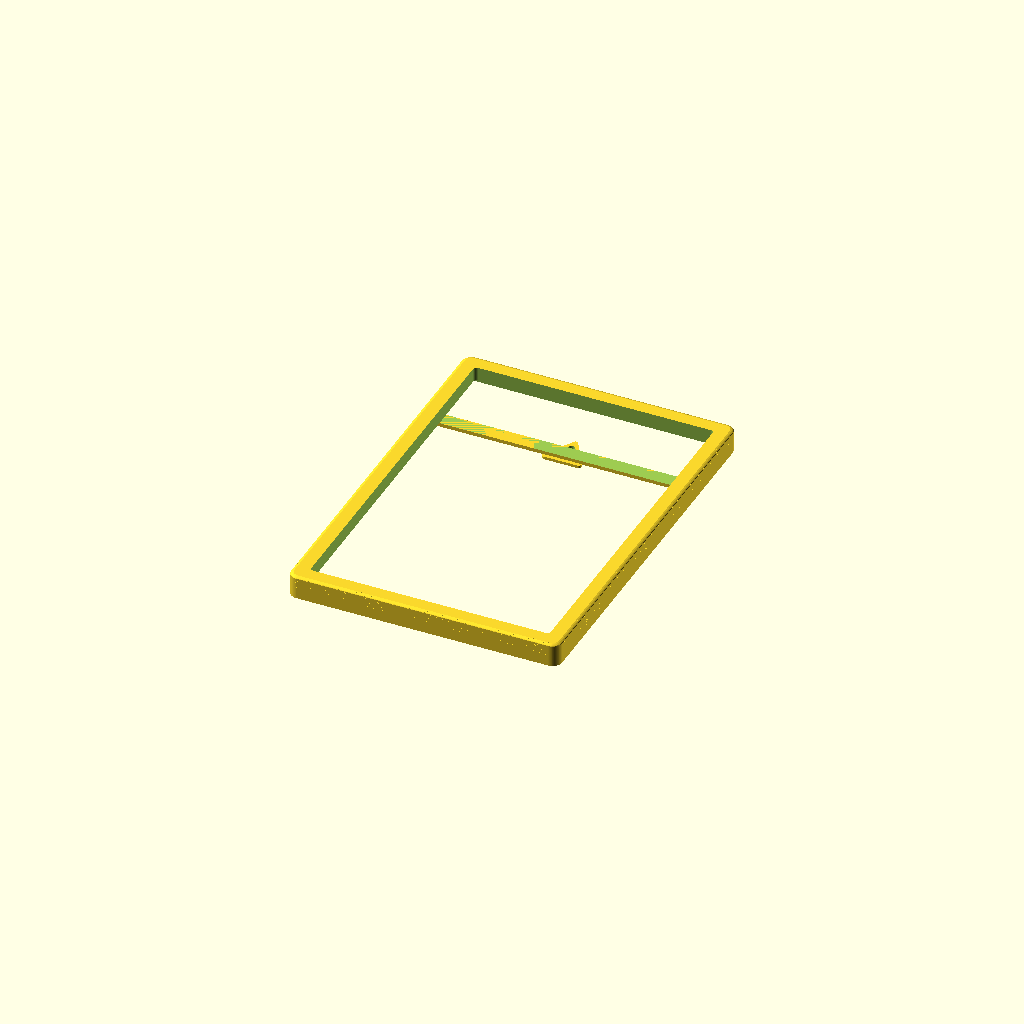
Cell 1 — every parameter at its default value.
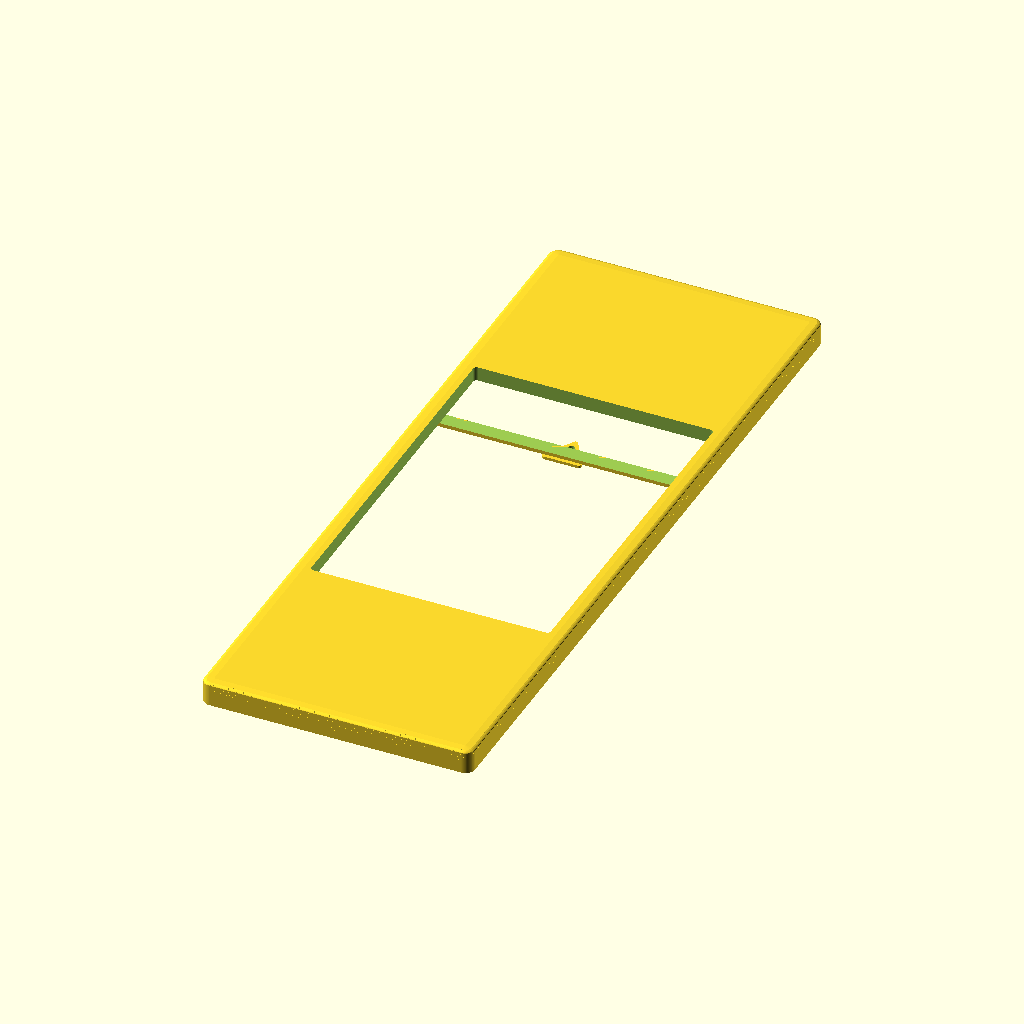
Cell 2: art_length = 614 (everything else at default).
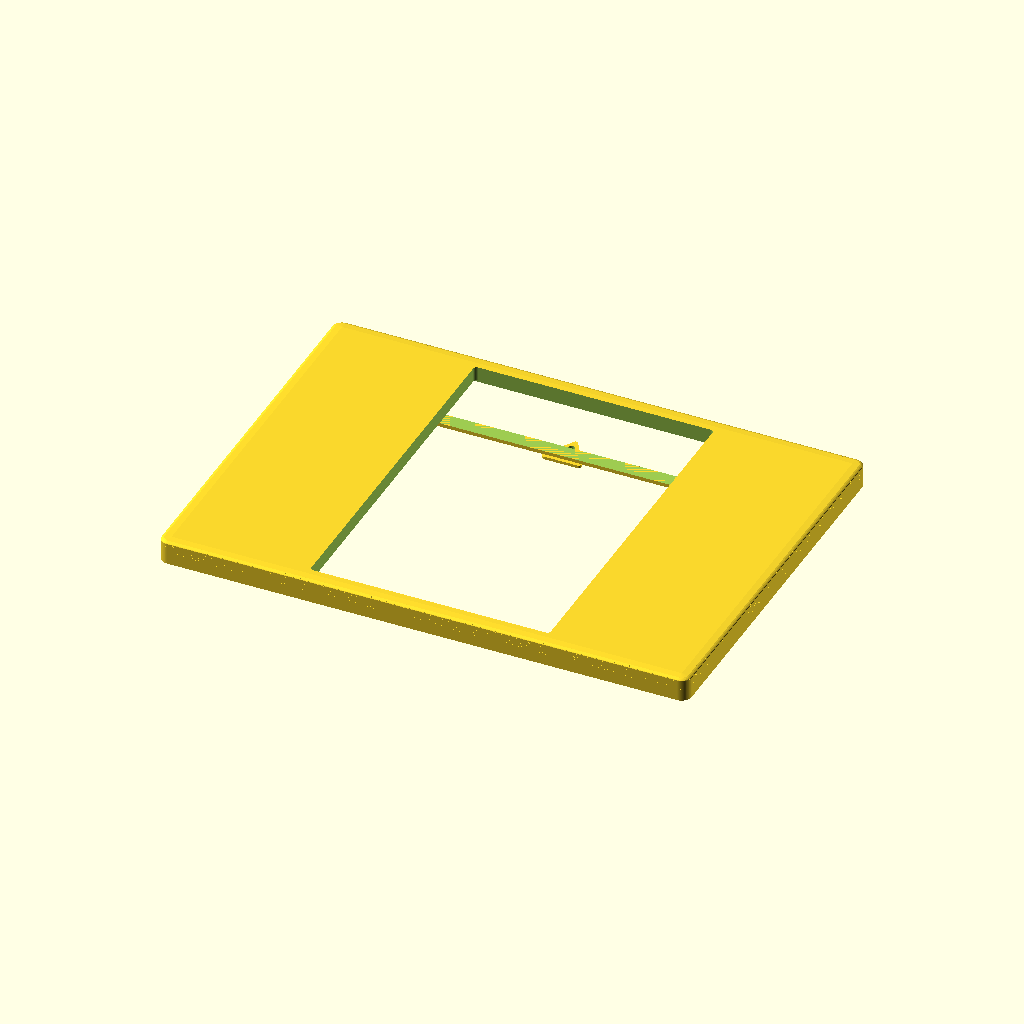
Cell 3: art_width = 426 (everything else at default).
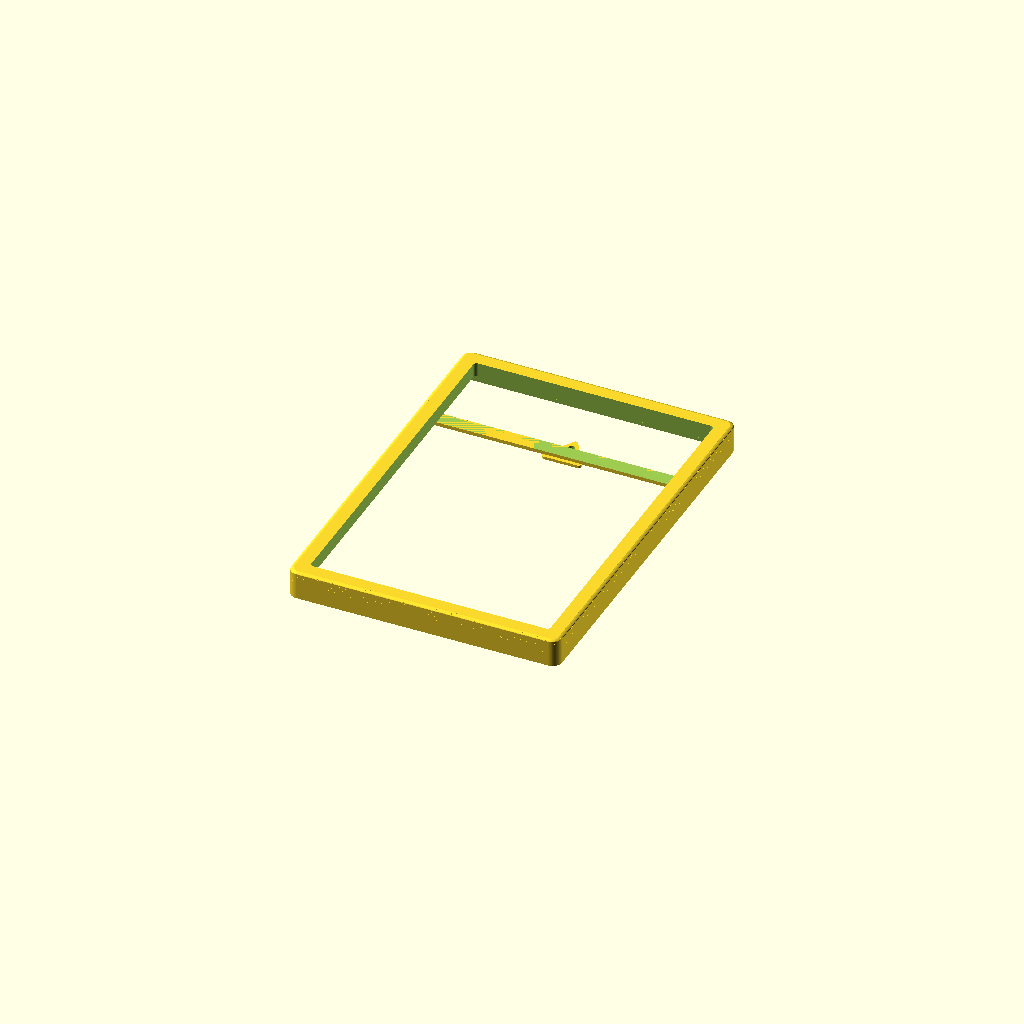
Cell 4 — art_thickness set to 8, the other parameters unchanged.
One fixed orthographic camera (rotation 55°, 0°, 25°; colour scheme Cornfield) for every cell.
Source of the model, picture-frame-v2/picture_frame_v2.scad:
// ============================================================
// picture_frame_v2_5
// PORTRAIT PARAMETRIC ART FRAME
//
// 3 mm recessed horizontal rear bridge
// Central triangular hanger
// NO corner pins / standoffs
//
// Artwork:
//      213 mm wide
//      307 mm high
//
// Raised visible section:
//      197 mm wide
//      291 mm high
//
// Flat lip:
//      8 mm all around
//
// Outer frame border:
//      5 mm
//
// All dimensions in mm
// ============================================================

$fn = 72;


// ============================================================
// ARTWORK DIMENSIONS
// ============================================================

art_length = 307;
art_width = 213;
art_thickness = 4;


// ============================================================
// RAISED / VISIBLE ARTWORK SECTION
// ============================================================

raised_visible_length = 291;
raised_visible_width = 197;


// ============================================================
// EXISTING ARTWORK LIP
// ============================================================

art_existing_lip_width = 12;
art_existing_lip_height = 3;


// ============================================================
// ARTWORK FIT
// ============================================================

// Clearance on EACH side
art_clearance = 0.30;

// Extra depth in artwork pocket
depth_clearance = 0.40;


// ============================================================
// FRONT OPENING CLEARANCE
// ============================================================

raised_section_clearance = 0;


// ============================================================
// OUTER FRAME BORDER
// ============================================================

// Amount outside artwork on EACH side
frame_border_width = 5;


// ============================================================
// FRONT RETAINING LIP
// ============================================================

front_lip_thickness = 2;


// ============================================================
// REAR FRAME STRUCTURE
// ============================================================

rear_wall_thickness = 3;


// ============================================================
// FRONT MOULDING
// ============================================================

front_curve_height = 10;

curve_steps = 28;

curve_squareness = 3.5;

top_flat_amount = 2;


// ============================================================
// CORNER RADII
// ============================================================

outer_corner_radius = 8;

visible_corner_radius = 3;

pocket_corner_radius = 2;


// ============================================================
// RECESSED REAR BRIDGE
// ============================================================
//
// Bridge occupies the 3 mm rear structural depth.
//
// Rear surface = Z 0
//
// Bridge extends forwards from:
// Z = 0
// to
// Z = 3
//

bridge_width = 12;

bridge_thickness = 3;


// Vertical bridge position.
//
// 0 = centre of frame
// Positive = upward
// Negative = downward
//
bridge_y_position = 95;


// Amount bridge enters each side rail
bridge_side_overlap = 4;


// ============================================================
// CENTRAL TRIANGULAR HANGER
// ============================================================

triangle_width = 32;

triangle_height = 28;


// Triangle projects this far behind rear surface
triangle_thickness = 2;


// Rounded triangle corners
triangle_corner_radius = 2;


// Amount triangle overlaps the horizontal bridge
//
// Ensures a strong physical connection.
//
triangle_bridge_overlap = 15;


// ============================================================
// HANGING HARDWARE HOLE
// ============================================================

hanger_hole_diameter = 5;


// Distance down from triangle tip
// to centre of hanging hole
hanger_hole_top_offset = 9;


// ============================================================
// DERIVED OUTER FRAME SIZE
// ============================================================

frame_outer_x =
    art_width
    + (frame_border_width * 2);

frame_outer_y =
    art_length
    + (frame_border_width * 2);


// Current:
// 223 mm wide
// 317 mm high


// ============================================================
// ARTWORK POCKET
// ============================================================

pocket_x =
    art_width
    + (art_clearance * 2);

pocket_y =
    art_length
    + (art_clearance * 2);

pocket_depth =
    art_thickness
    + depth_clearance;


// Current:
//
// 213.6 mm wide
// 307.6 mm high
// 4.4 mm deep


// ============================================================
// VISIBLE OPENING
// ============================================================

opening_x =
    raised_visible_width
    + (raised_section_clearance * 2);

opening_y =
    raised_visible_length
    + (raised_section_clearance * 2);


// Current:
//
// 197 x 291 mm


// ============================================================
// FLAT LIP
// ============================================================

flat_lip_left_right =
    (art_width - opening_x) / 2;

flat_lip_top_bottom =
    (art_length - opening_y) / 2;


// Current:
//
// Left/right = 8 mm
// Top/bottom = 8 mm


// ============================================================
// Z POSITIONS
// ============================================================

artwork_front_z =
    rear_wall_thickness
    + pocket_depth;


front_lip_top_z =
    artwork_front_z
    + front_lip_thickness;


frame_total_depth =
    rear_wall_thickness
    + pocket_depth
    + front_lip_thickness
    + front_curve_height;


// ============================================================
// BRIDGE DERIVED DIMENSIONS
// ============================================================

bridge_length =
    min(
        frame_outer_x,

        pocket_x
        + (bridge_side_overlap * 2)
    );


// ============================================================
// TRIANGLE POSITIONS
// ============================================================

triangle_base_y =
    bridge_y_position
    + (bridge_width / 2)
    - triangle_bridge_overlap;


triangle_tip_y =
    triangle_base_y
    + triangle_height;


hanger_hole_y =
    triangle_tip_y
    - hanger_hole_top_offset;


// ============================================================
// INFORMATION
// ============================================================

echo("==========================================");
echo("picture_frame_v2_5");
echo("==========================================");

echo(
    "Outer frame:",
    frame_outer_x,
    "x",
    frame_outer_y
);

echo(
    "Artwork:",
    art_width,
    "x",
    art_length
);

echo(
    "Raised visible section:",
    raised_visible_width,
    "x",
    raised_visible_length
);

echo(
    "Flat lip left/right:",
    flat_lip_left_right
);

echo(
    "Flat lip top/bottom:",
    flat_lip_top_bottom
);

echo(
    "Bridge thickness:",
    bridge_thickness
);

echo(
    "Bridge width:",
    bridge_width
);

echo(
    "Triangle rear projection:",
    triangle_thickness
);


// ============================================================
// SAFETY CHECKS
// ============================================================

assert(
    bridge_thickness <= rear_wall_thickness,
    "Bridge thickness exceeds rear wall thickness."
);


assert(
    raised_visible_width <= art_width,
    "Visible artwork width exceeds artwork."
);


assert(
    raised_visible_length <= art_length,
    "Visible artwork length exceeds artwork."
);


// ============================================================
// ROUNDED RECTANGLE 2D
// ============================================================

module rounded_rectangle_2d(
    w,
    h,
    r
)
{
    rr =
        max(
            0.01,

            min(
                r,
                min(w, h) / 2 - 0.01
            )
        );


    offset(r = rr)

        square(
            [
                w - (2 * rr),
                h - (2 * rr)
            ],
            center = true
        );
}


// ============================================================
// ROUNDED BOX
// ============================================================

module rounded_box(
    w,
    h,
    d,
    r
)
{
    linear_extrude(
        height = d
    )

        rounded_rectangle_2d(
            w,
            h,
            r
        );
}


// ============================================================
// FRAME RING
// ============================================================

module frame_ring(
    outer_x,
    outer_y,

    inner_x,
    inner_y,

    depth,

    outer_radius,
    inner_radius
)
{
    difference()
    {
        rounded_box(
            outer_x,
            outer_y,
            depth,
            outer_radius
        );


        translate([
            0,
            0,
            -0.1
        ])

            rounded_box(
                inner_x,
                inner_y,
                depth + 0.2,
                inner_radius
            );
    }
}


// ============================================================
// FRONT PROFILE
// ============================================================

function profile_shrink(t) =

    front_curve_height *

    (
        1 -

        pow(
            max(
                0,

                1 -
                pow(
                    t,
                    curve_squareness
                )
            ),

            1 / curve_squareness
        )
    );


// ============================================================
// CURVED FRONT MOULDING
// ============================================================

module curved_front()
{
    step_height =
        front_curve_height
        / curve_steps;


    for(i = [0 : curve_steps - 1])
    {
        t1 =
            i / curve_steps;

        t2 =
            (i + 1) / curve_steps;


        s1 =
            max(
                0,

                profile_shrink(t1)
                - top_flat_amount
            );


        s2 =
            max(
                0,

                profile_shrink(t2)
                - top_flat_amount
            );


        z1 =
            front_lip_top_z
            + (i * step_height);


        z2 =
            front_lip_top_z
            + ((i + 1) * step_height);


        hull()
        {
            // LOWER PROFILE SLICE
            translate([
                0,
                0,
                z1
            ])

                linear_extrude(
                    height = 0.05
                )

                    difference()
                    {
                        rounded_rectangle_2d(
                            frame_outer_x
                            - (2 * s1),

                            frame_outer_y
                            - (2 * s1),

                            max(
                                1,
                                outer_corner_radius
                                - s1
                            )
                        );


                        rounded_rectangle_2d(
                            opening_x
                            + (2 * s1),

                            opening_y
                            + (2 * s1),

                            visible_corner_radius
                            + s1
                        );
                    }


            // UPPER PROFILE SLICE
            translate([
                0,
                0,
                z2
            ])

                linear_extrude(
                    height = 0.05
                )

                    difference()
                    {
                        rounded_rectangle_2d(
                            frame_outer_x
                            - (2 * s2),

                            frame_outer_y
                            - (2 * s2),

                            max(
                                1,
                                outer_corner_radius
                                - s2
                            )
                        );


                        rounded_rectangle_2d(
                            opening_x
                            + (2 * s2),

                            opening_y
                            + (2 * s2),

                            visible_corner_radius
                            + s2
                        );
                    }
        }
    }
}


// ============================================================
// ROUNDED TRIANGULAR HANGER
// ============================================================
//
// Constructed using three circles joined with hull().
//

module hanger_triangle_2d()
{
    r =
        triangle_corner_radius;


    hull()
    {
        // LOWER LEFT
        translate([
            -triangle_width / 2 + r,
            triangle_base_y + r
        ])

            circle(r = r);


        // LOWER RIGHT
        translate([
            triangle_width / 2 - r,
            triangle_base_y + r
        ])

            circle(r = r);


        // TOP
        translate([
            0,
            triangle_tip_y - r
        ])

            circle(r = r);
    }
}


// ============================================================
// RECESSED HORIZONTAL BRIDGE
// ============================================================
//
// Rear surface = Z 0.
//
// Bridge sits entirely within the
// 3 mm rear structural thickness.
//

module recessed_bridge()
{
    translate([
        0,
        bridge_y_position,
        0
    ])

        rounded_box(
            bridge_length,
            bridge_width,
            bridge_thickness,

            min(
                2,
                bridge_width / 4
            )
        );
}


// ============================================================
// REAR TRIANGULAR HANGER
// ============================================================
//
// Triangle projects backwards from the frame.
//
// An extra 0.3 mm overlaps into the bridge/frame
// to give a robust union.
//

module rear_triangle_hanger()
{
    difference()
    {
        translate([
            0,
            0,
            -triangle_thickness
        ])

            linear_extrude(
                height =
                    triangle_thickness
                    + 0.3
            )

                hanger_triangle_2d();


        // Hanging hardware hole
        translate([
            0,
            hanger_hole_y,
            -triangle_thickness - 0.1
        ])

            cylinder(
                d =
                    hanger_hole_diameter,

                h =
                    triangle_thickness
                    + 0.5
            );
    }
}


// ============================================================
// BASIC FRAME
// ============================================================

module basic_frame()
{
    difference()
    {
        union()
        {
            // =================================================
            // REAR FRAME SURROUND
            // =================================================

            frame_ring(
                frame_outer_x,
                frame_outer_y,

                pocket_x,
                pocket_y,

                artwork_front_z,

                outer_corner_radius,
                pocket_corner_radius
            );


            // =================================================
            // FRONT RETAINING LIP
            // =================================================

            translate([
                0,
                0,
                artwork_front_z
            ])

                frame_ring(
                    frame_outer_x,
                    frame_outer_y,

                    opening_x,
                    opening_y,

                    front_lip_thickness,

                    outer_corner_radius,
                    visible_corner_radius
                );


            // =================================================
            // CURVED FRONT
            // =================================================

            curved_front();


            // =================================================
            // 3 mm RECESSED HORIZONTAL BRIDGE
            // =================================================

            recessed_bridge();
        }


        // =====================================================
        // REAR ARTWORK POCKET
        // =====================================================

        translate([
            0,
            0,
            rear_wall_thickness
        ])

            rounded_box(
                pocket_x,
                pocket_y,

                pocket_depth + 0.2,

                pocket_corner_radius
            );


        // =====================================================
        // FRONT DISPLAY OPENING
        // =====================================================

        translate([
            0,
            0,
            artwork_front_z - 0.1
        ])

            rounded_box(
                opening_x,
                opening_y,

                frame_total_depth + 5,

                visible_corner_radius
            );
    }
}


// ============================================================
// COMPLETE FRAME
// ============================================================

module picture_frame()
{
    union()
    {
        basic_frame();

        rear_triangle_hanger();
    }
}


// ============================================================
// FINAL MODEL
// ============================================================

picture_frame();
Customizer parameters (derived from the source; name, type, default, range or options):
art_length: number, default 307
art_width: number, default 213
art_thickness: number, default 4
raised_visible_length: number, default 291
raised_visible_width: number, default 197
art_existing_lip_width: number, default 12
art_existing_lip_height: number, default 3
art_clearance: number, default 0.3
depth_clearance: number, default 0.4
raised_section_clearance: number, default 0
frame_border_width: number, default 5
front_lip_thickness: number, default 2
rear_wall_thickness: number, default 3
front_curve_height: number, default 10
curve_steps: number, default 28
curve_squareness: number, default 3.5
top_flat_amount: number, default 2
outer_corner_radius: number, default 8
visible_corner_radius: number, default 3
pocket_corner_radius: number, default 2
bridge_width: number, default 12
bridge_thickness: number, default 3
bridge_y_position: number, default 95
bridge_side_overlap: number, default 4
triangle_width: number, default 32
triangle_height: number, default 28
triangle_thickness: number, default 2
triangle_corner_radius: number, default 2
triangle_bridge_overlap: number, default 15
hanger_hole_diameter: number, default 5
hanger_hole_top_offset: number, default 9
